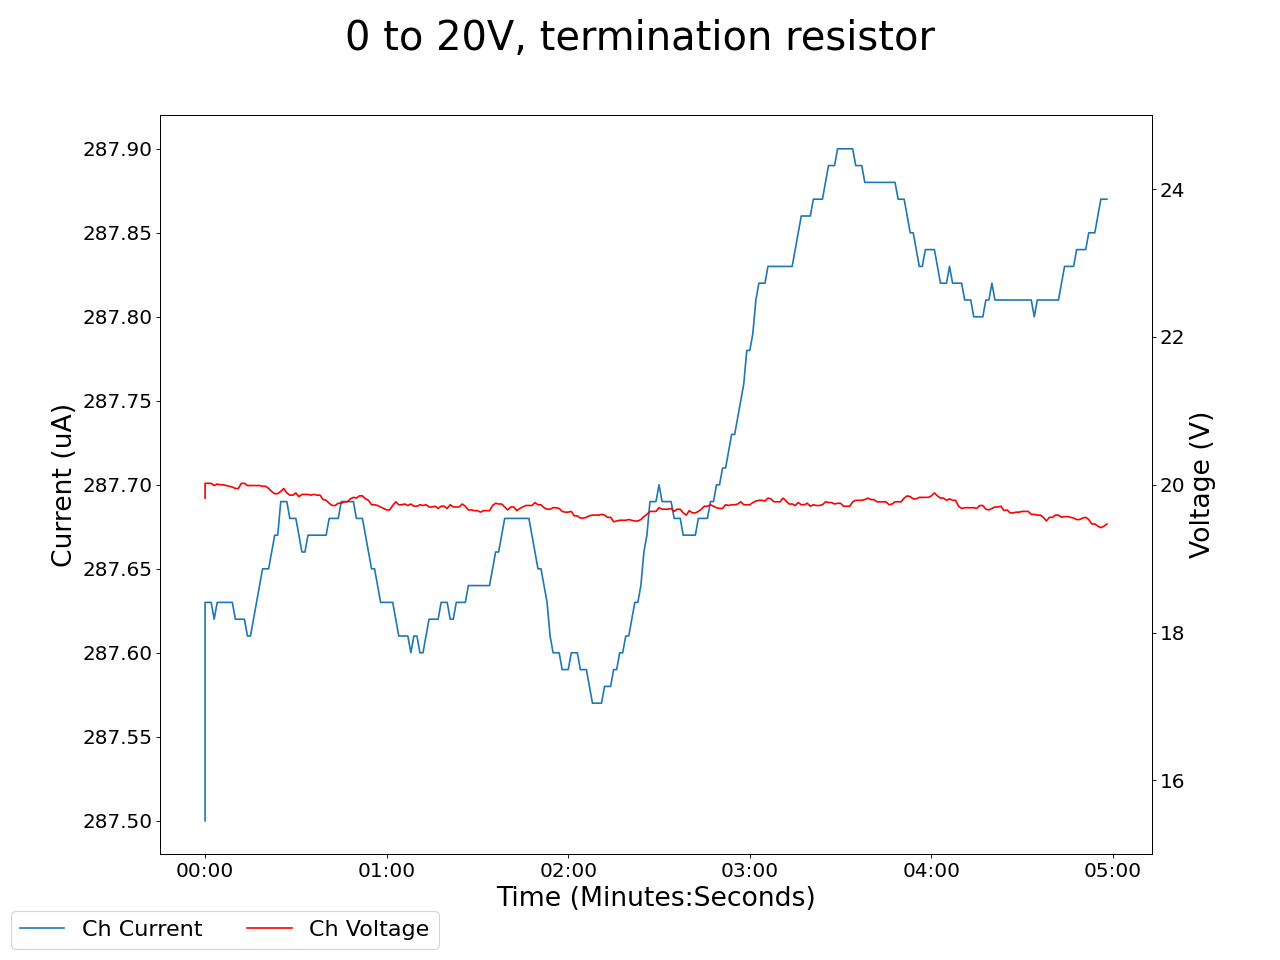

The table this chart was drawn from, first rows:
2025-04-25 16:46:08.210543, 0.49000000953674316, 0.0, 0.11999999731779099, 0.0, 19.81999969482422, 287.5, 0.20999999344348907, 0.0, 0.019999999552965164, 0.0, 0.0, 0.0, 0.1899999976158142, 0.0, 0.9300000071525574, 0.0, 0.0, 0.0, 0.019999999552965164, 0.0, 0.3700000047683716, 0.0, 0.5799999833106995
2025-04-25 16:46:09.210436, 0.49, 0.0, 0.12, 0.0, 20.02, 287.6, 0.2, 0.0, 0.02, 0.0, 0.0, 0.0, 0.19, 0.0, 0.93, 0.0, 0.0, 0.0, 0.02, 0.0, 0.37, 0.0, 0.58
2025-04-25 16:46:10.210435, 0.49, 0.0, 0.12, 0.0, 20.02, 287.6, 0.2, 0.0, 0.02, 0.0, 0.0, 0.0, 0.19, 0.0, 0.93, 0.0, 0.0, 0.0, 0.02, 0.0, 0.37, 0.0, 0.58
2025-04-25 16:46:11.210436, 0.49, 0.0, 0.12, 0.0, 20.02, 287.6, 0.2, 0.0, 0.02, 0.0, 0.0, 0.0, 0.19, 0.0, 0.93, 0.0, 0.0, 0.0, 0.02, 0.0, 0.37, 0.0, 0.58
2025-04-25 16:46:12.210436, 0.49, 0.0, 0.12, 0.0, 19.99, 287.6, 0.2, 0.0, 0.02, 0.0, 0.0, 0.0, 0.19, 0.0, 0.93, 0.0, 0.0, 0.0, 0.02, 0.0, 0.37, 0.0, 0.58
2025-04-25 16:46:13.210436, 0.49, 0.0, 0.12, 0.0, 20.01, 287.6, 0.2, 0.0, 0.02, 0.0, 0.0, 0.0, 0.19, 0.0, 0.93, 0.0, 0.0, 0.0, 0.02, 0.0, 0.37, 0.0, 0.58
2025-04-25 16:46:14.210435, 0.49, 0.0, 0.12, 0.0, 20.0, 287.6, 0.2, 0.0, 0.02, 0.0, 0.0, 0.0, 0.19, 0.0, 0.93, 0.0, 0.0, 0.0, 0.02, 0.0, 0.37, 0.0, 0.58
2025-04-25 16:46:15.210435, 0.49, 0.0, 0.12, 0.0, 20.0, 287.6, 0.2, 0.0, 0.02, 0.0, 0.0, 0.0, 0.19, 0.0, 0.93, 0.0, 0.0, 0.0, 0.02, 0.0, 0.37, 0.0, 0.58
2025-04-25 16:46:16.210435, 0.49, 0.0, 0.12, 0.0, 19.99, 287.6, 0.2, 0.0, 0.02, 0.0, 0.0, 0.0, 0.19, 0.0, 0.93, 0.0, 0.0, 0.0, 0.02, 0.0, 0.37, 0.0, 0.58
2025-04-25 16:46:17.210435, 0.49, 0.0, 0.12, 0.0, 19.98, 287.6, 0.2, 0.0, 0.02, 0.0, 0.0, 0.0, 0.19, 0.0, 0.93, 0.0, 0.0, 0.0, 0.02, 0.0, 0.37, 0.0, 0.58
2025-04-25 16:46:18.210435, 0.49, 0.0, 0.12, 0.0, 19.97, 287.6, 0.2, 0.0, 0.02, 0.0, 0.0, 0.0, 0.19, 0.0, 0.93, 0.0, 0.0, 0.0, 0.02, 0.0, 0.37, 0.0, 0.58
2025-04-25 16:46:19.210436, 0.49, 0.0, 0.12, 0.0, 19.95, 287.6, 0.2, 0.0, 0.02, 0.0, 0.0, 0.0, 0.19, 0.0, 0.93, 0.0, 0.0, 0.0, 0.02, 0.0, 0.37, 0.0, 0.58
2025-04-25 16:46:20.210437, 0.49, 0.0, 0.12, 0.0, 19.95, 287.6, 0.2, 0.0, 0.02, 0.0, 0.0, 0.0, 0.19, 0.0, 0.93, 0.0, 0.0, 0.0, 0.02, 0.0, 0.37, 0.0, 0.58
2025-04-25 16:46:21.210436, 0.49, 0.0, 0.12, 0.0, 20.02, 287.6, 0.2, 0.0, 0.02, 0.0, 0.0, 0.0, 0.19, 0.0, 0.93, 0.0, 0.0, 0.0, 0.02, 0.0, 0.37, 0.0, 0.58
2025-04-25 16:46:22.210436, 0.49, 0.0, 0.12, 0.0, 20.02, 287.6, 0.2, 0.0, 0.02, 0.0, 0.0, 0.0, 0.19, 0.0, 0.93, 0.0, 0.0, 0.0, 0.02, 0.0, 0.37, 0.0, 0.58
2025-04-25 16:46:23.210436, 0.49, 0.0, 0.12, 0.0, 19.99, 287.6, 0.2, 0.0, 0.02, 0.0, 0.0, 0.0, 0.19, 0.0, 0.93, 0.0, 0.0, 0.0, 0.02, 0.0, 0.37, 0.0, 0.58
2025-04-25 16:46:24.210436, 0.49, 0.0, 0.12, 0.0, 19.99, 287.6, 0.2, 0.0, 0.02, 0.0, 0.0, 0.0, 0.19, 0.0, 0.93, 0.0, 0.0, 0.0, 0.02, 0.0, 0.37, 0.0, 0.58
2025-04-25 16:46:25.210435, 0.49, 0.0, 0.12, 0.0, 19.99, 287.6, 0.2, 0.0, 0.02, 0.0, 0.0, 0.0, 0.19, 0.0, 0.93, 0.0, 0.0, 0.0, 0.02, 0.0, 0.37, 0.0, 0.58
2025-04-25 16:46:26.210435, 0.49, 0.0, 0.12, 0.0, 19.99, 287.6, 0.2, 0.0, 0.02, 0.0, 0.0, 0.0, 0.19, 0.0, 0.93, 0.0, 0.0, 0.0, 0.02, 0.0, 0.37, 0.0, 0.58
2025-04-25 16:46:27.210435, 0.49, 0.0, 0.12, 0.0, 19.99, 287.6, 0.2, 0.0, 0.02, 0.0, 0.0, 0.0, 0.19, 0.0, 0.93, 0.0, 0.0, 0.0, 0.02, 0.0, 0.37, 0.0, 0.58
2025-04-25 16:46:28.210435, 0.48, 0.0, 0.12, 0.0, 19.98, 287.6, 0.2, 0.0, 0.02, 0.0, 0.0, 0.0, 0.19, 0.0, 0.93, 0.0, 0.0, 0.0, 0.02, 0.0, 0.37, 0.0, 0.58
2025-04-25 16:46:29.210435, 0.48, 0.0, 0.12, 0.0, 19.98, 287.6, 0.2, 0.0, 0.02, 0.0, 0.0, 0.0, 0.19, 0.0, 0.93, 0.0, 0.0, 0.0, 0.02, 0.0, 0.37, 0.0, 0.58
2025-04-25 16:46:30.210435, 0.48, 0.0, 0.12, 0.0, 19.95, 287.6, 0.2, 0.0, 0.02, 0.0, 0.0, 0.0, 0.19, 0.0, 0.93, 0.0, 0.0, 0.0, 0.02, 0.0, 0.37, 0.0, 0.58
2025-04-25 16:46:31.210435, 0.48, 0.0, 0.12, 0.0, 19.91, 287.7, 0.2, 0.0, 0.03, 0.0, 0.0, 0.0, 0.19, 0.0, 0.93, 0.0, 0.0, 0.0, 0.02, 0.0, 0.37, 0.0, 0.58
2025-04-25 16:46:32.210435, 0.48, 0.0, 0.12, 0.0, 19.88, 287.7, 0.2, 0.0, 0.03, 0.0, 0.0, 0.0, 0.19, 0.0, 0.93, 0.0, 0.0, 0.0, 0.02, 0.0, 0.37, 0.0, 0.58
2025-04-25 16:46:33.210436, 0.48, 0.0, 0.12, 0.0, 19.88, 287.7, 0.2, 0.0, 0.03, 0.0, 0.0, 0.0, 0.19, 0.0, 0.93, 0.0, 0.0, 0.0, 0.02, 0.0, 0.37, 0.0, 0.58
2025-04-25 16:46:34.210436, 0.48, 0.0, 0.12, 0.0, 19.91, 287.7, 0.2, 0.0, 0.03, 0.0, 0.0, 0.0, 0.19, 0.0, 0.93, 0.0, 0.0, 0.0, 0.02, 0.0, 0.37, 0.0, 0.58
2025-04-25 16:46:35.210435, 0.48, 0.0, 0.12, 0.0, 19.95, 287.7, 0.2, 0.0, 0.03, 0.0, 0.0, 0.0, 0.19, 0.0, 0.93, 0.0, 0.0, 0.0, 0.02, 0.0, 0.37, 0.0, 0.58
2025-04-25 16:46:36.210435, 0.48, 0.0, 0.12, 0.0, 19.89, 287.7, 0.2, 0.0, 0.03, 0.0, 0.0, 0.0, 0.19, 0.0, 0.93, 0.0, 0.0, 0.0, 0.02, 0.0, 0.37, 0.0, 0.58
2025-04-25 16:46:37.210435, 0.48, 0.0, 0.12, 0.0, 19.86, 287.7, 0.2, 0.0, 0.03, 0.0, 0.0, 0.0, 0.19, 0.0, 0.93, 0.0, 0.0, 0.0, 0.02, 0.0, 0.37, 0.0, 0.58
2025-04-25 16:46:38.210435, 0.48, 0.0, 0.12, 0.0, 19.86, 287.7, 0.2, 0.0, 0.03, 0.0, 0.0, 0.0, 0.19, 0.0, 0.93, 0.0, 0.0, 0.0, 0.02, 0.0, 0.37, 0.0, 0.58
2025-04-25 16:46:39.210435, 0.48, 0.0, 0.12, 0.0, 19.89, 287.7, 0.2, 0.0, 0.03, 0.0, 0.0, 0.0, 0.19, 0.0, 0.93, 0.0, 0.0, 0.0, 0.02, 0.0, 0.37, 0.0, 0.58
2025-04-25 16:46:40.210435, 0.48, 0.0, 0.12, 0.0, 19.84, 287.7, 0.2, 0.0, 0.03, 0.0, 0.0, 0.0, 0.19, 0.0, 0.93, 0.0, 0.0, 0.0, 0.02, 0.0, 0.37, 0.0, 0.58
2025-04-25 16:46:41.210436, 0.48, 0.0, 0.12, 0.0, 19.87, 287.7, 0.2, 0.0, 0.03, 0.0, 0.0, 0.0, 0.19, 0.0, 0.93, 0.0, 0.0, 0.0, 0.02, 0.0, 0.37, 0.0, 0.58
2025-04-25 16:46:42.210436, 0.48, 0.0, 0.12, 0.0, 19.87, 287.7, 0.2, 0.0, 0.02, 0.0, 0.0, 0.0, 0.19, 0.0, 0.93, 0.0, 0.0, 0.0, 0.02, 0.0, 0.37, 0.0, 0.58
2025-04-25 16:46:43.210436, 0.48, 0.0, 0.12, 0.0, 19.87, 287.7, 0.2, 0.0, 0.02, 0.0, 0.0, 0.0, 0.19, 0.0, 0.93, 0.0, 0.0, 0.0, 0.02, 0.0, 0.37, 0.0, 0.58
2025-04-25 16:46:44.210436, 0.48, 0.0, 0.12, 0.0, 19.86, 287.7, 0.2, 0.0, 0.02, 0.0, 0.0, 0.0, 0.19, 0.0, 0.93, 0.0, 0.0, 0.0, 0.02, 0.0, 0.37, 0.0, 0.58
2025-04-25 16:46:45.210436, 0.48, 0.0, 0.12, 0.0, 19.87, 287.7, 0.2, 0.0, 0.02, 0.0, 0.0, 0.0, 0.19, 0.0, 0.93, 0.0, 0.0, 0.0, 0.02, 0.0, 0.37, 0.0, 0.58
2025-04-25 16:46:46.210436, 0.48, 0.0, 0.12, 0.0, 19.86, 287.7, 0.2, 0.0, 0.02, 0.0, 0.0, 0.0, 0.19, 0.0, 0.93, 0.0, 0.0, 0.0, 0.02, 0.0, 0.37, 0.0, 0.58
2025-04-25 16:46:47.210435, 0.48, 0.0, 0.12, 0.0, 19.86, 287.7, 0.2, 0.0, 0.02, 0.0, 0.0, 0.0, 0.19, 0.0, 0.93, 0.0, 0.0, 0.0, 0.02, 0.0, 0.37, 0.0, 0.58
2025-04-25 16:46:48.210436, 0.48, 0.0, 0.12, 0.0, 19.8, 287.7, 0.2, 0.0, 0.02, 0.0, 0.0, 0.0, 0.19, 0.0, 0.93, 0.0, 0.0, 0.0, 0.02, 0.0, 0.37, 0.0, 0.58
2025-04-25 16:46:49.210436, 0.48, 0.0, 0.12, 0.0, 19.79, 287.7, 0.2, 0.0, 0.03, 0.0, 0.0, 0.0, 0.19, 0.0, 0.92, 0.0, 0.0, 0.0, 0.02, 0.0, 0.37, 0.0, 0.58
2025-04-25 16:46:50.210436, 0.48, 0.0, 0.12, 0.0, 19.75, 287.7, 0.2, 0.0, 0.03, 0.0, 0.0, 0.0, 0.19, 0.0, 0.92, 0.0, 0.0, 0.0, 0.02, 0.0, 0.37, 0.0, 0.58
2025-04-25 16:46:51.210436, 0.48, 0.0, 0.12, 0.0, 19.72, 287.7, 0.2, 0.0, 0.02, 0.0, 0.0, 0.0, 0.19, 0.0, 0.92, 0.0, 0.0, 0.0, 0.02, 0.0, 0.37, 0.0, 0.58
2025-04-25 16:46:52.210436, 0.48, 0.0, 0.12, 0.0, 19.72, 287.7, 0.2, 0.0, 0.02, 0.0, 0.0, 0.0, 0.19, 0.0, 0.92, 0.0, 0.0, 0.0, 0.02, 0.0, 0.37, 0.0, 0.58
2025-04-25 16:46:53.210435, 0.48, 0.0, 0.12, 0.0, 19.75, 287.7, 0.2, 0.0, 0.02, 0.0, 0.0, 0.0, 0.19, 0.0, 0.92, 0.0, 0.0, 0.0, 0.02, 0.0, 0.37, 0.0, 0.58
2025-04-25 16:46:54.210435, 0.48, 0.0, 0.12, 0.0, 19.75, 287.7, 0.2, 0.0, 0.03, 0.0, 0.0, 0.0, 0.19, 0.0, 0.92, 0.0, 0.0, 0.0, 0.02, 0.0, 0.37, 0.0, 0.58
2025-04-25 16:46:55.210435, 0.48, 0.0, 0.12, 0.0, 19.77, 287.7, 0.2, 0.0, 0.03, 0.0, 0.0, 0.0, 0.19, 0.0, 0.92, 0.0, 0.0, 0.0, 0.02, 0.0, 0.37, 0.0, 0.58
2025-04-25 16:46:56.210435, 0.48, 0.0, 0.12, 0.0, 19.77, 287.7, 0.2, 0.0, 0.03, 0.0, 0.0, 0.0, 0.19, 0.0, 0.92, 0.0, 0.0, 0.0, 0.02, 0.0, 0.37, 0.0, 0.58
2025-04-25 16:46:57.210435, 0.48, 0.0, 0.12, 0.0, 19.81, 287.7, 0.2, 0.0, 0.03, 0.0, 0.0, 0.0, 0.19, 0.0, 0.92, 0.0, 0.0, 0.0, 0.02, 0.0, 0.37, 0.0, 0.58
2025-04-25 16:46:58.210435, 0.48, 0.0, 0.12, 0.0, 19.83, 287.7, 0.2, 0.0, 0.03, 0.0, 0.0, 0.0, 0.19, 0.0, 0.92, 0.0, 0.0, 0.0, 0.02, 0.0, 0.37, 0.0, 0.58
2025-04-25 16:46:59.210436, 0.48, 0.0, 0.12, 0.0, 19.82, 287.7, 0.2, 0.0, 0.03, 0.0, 0.0, 0.0, 0.19, 0.0, 0.92, 0.0, 0.0, 0.0, 0.02, 0.0, 0.37, 0.0, 0.58
2025-04-25 16:47:00.210436, 0.48, 0.0, 0.12, 0.0, 19.85, 287.7, 0.2, 0.0, 0.03, 0.0, 0.0, 0.0, 0.19, 0.0, 0.93, 0.0, 0.0, 0.0, 0.02, 0.0, 0.37, 0.0, 0.58
2025-04-25 16:47:01.210435, 0.48, 0.0, 0.12, 0.0, 19.85, 287.7, 0.2, 0.0, 0.03, 0.0, 0.0, 0.0, 0.19, 0.0, 0.93, 0.0, 0.0, 0.0, 0.02, 0.0, 0.37, 0.0, 0.58
2025-04-25 16:47:02.210436, 0.48, 0.0, 0.12, 0.0, 19.81, 287.7, 0.2, 0.0, 0.03, 0.0, 0.0, 0.0, 0.19, 0.0, 0.93, 0.0, 0.0, 0.0, 0.02, 0.0, 0.37, 0.0, 0.58
2025-04-25 16:47:03.210436, 0.48, 0.0, 0.12, 0.0, 19.79, 287.7, 0.2, 0.0, 0.03, 0.0, 0.0, 0.0, 0.19, 0.0, 0.93, 0.0, 0.0, 0.0, 0.02, 0.0, 0.37, 0.0, 0.58
2025-04-25 16:47:04.210436, 0.48, 0.0, 0.12, 0.0, 19.73, 287.6, 0.2, 0.0, 0.03, 0.0, 0.0, 0.0, 0.19, 0.0, 0.93, 0.0, 0.0, 0.0, 0.02, 0.0, 0.37, 0.0, 0.58
2025-04-25 16:47:05.210435, 0.48, 0.0, 0.12, 0.0, 19.73, 287.6, 0.2, 0.0, 0.03, 0.0, 0.0, 0.0, 0.19, 0.0, 0.93, 0.0, 0.0, 0.0, 0.02, 0.0, 0.37, 0.0, 0.58
2025-04-25 16:47:06.210435, 0.48, 0.0, 0.12, 0.0, 19.72, 287.6, 0.2, 0.0, 0.03, 0.0, 0.0, 0.0, 0.19, 0.0, 0.93, 0.0, 0.0, 0.0, 0.02, 0.0, 0.37, 0.0, 0.58
2025-04-25 16:47:07.210435, 0.48, 0.0, 0.12, 0.0, 19.7, 287.6, 0.2, 0.0, 0.03, 0.0, 0.0, 0.0, 0.19, 0.0, 0.93, 0.0, 0.0, 0.0, 0.02, 0.0, 0.37, 0.0, 0.58
2025-04-25 16:47:08.210435, 0.48, 0.0, 0.12, 0.0, 19.68, 287.6, 0.2, 0.0, 0.03, 0.0, 0.0, 0.0, 0.19, 0.0, 0.93, 0.0, 0.0, 0.0, 0.02, 0.0, 0.37, 0.0, 0.58
... 239 more rows
